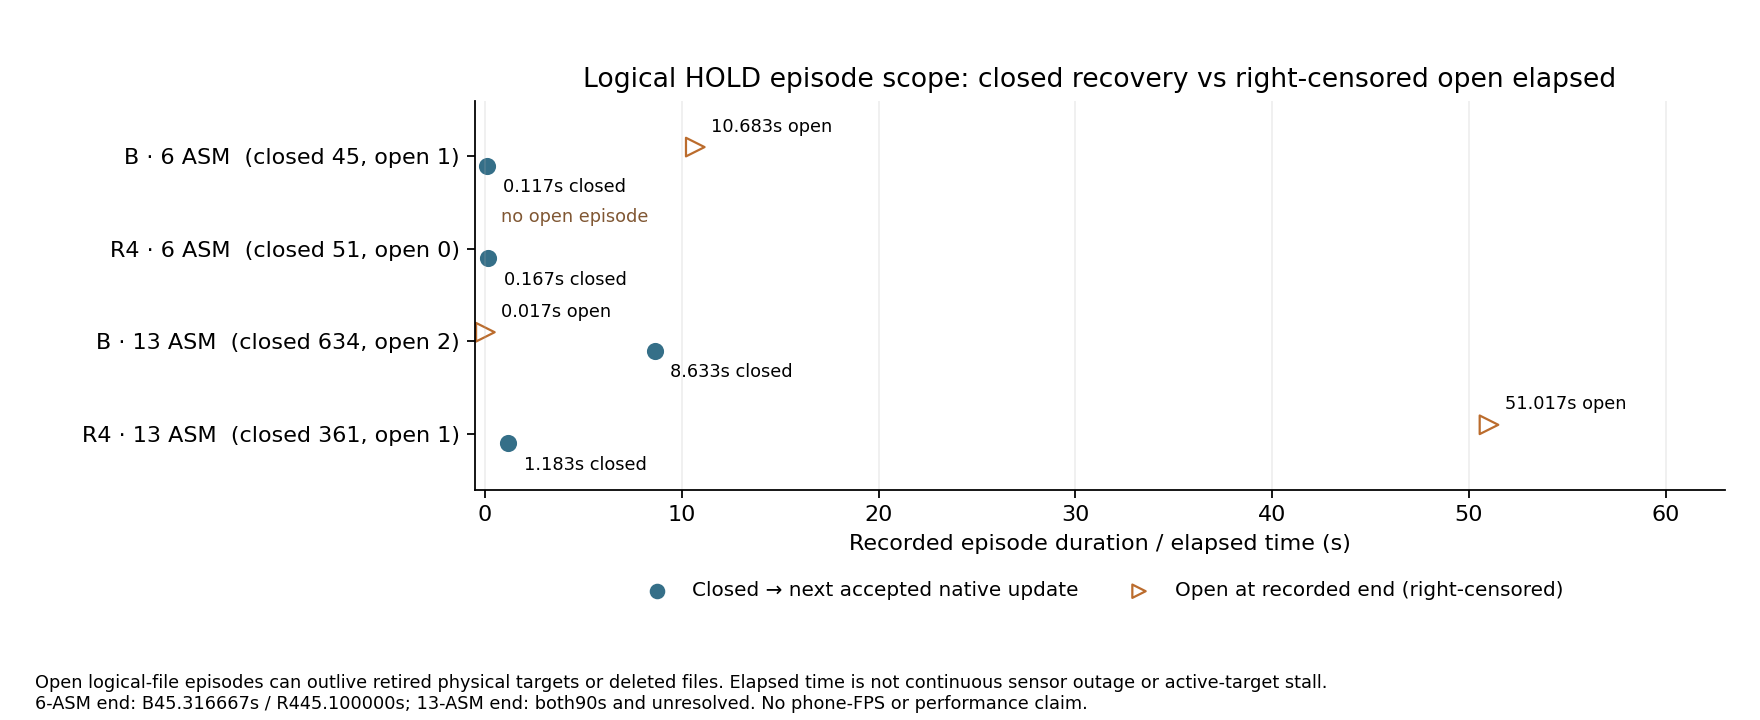

Data behind this chart, as committed beside it:
label, closedEpisodes, maxClosedToNextAcceptedUpdateS, openAtEndEpisodes, maxRightCensoredElapsedS, nativeEndS, sourceJsonPath, sourceJsonSha256, jsonPointers
B · 6 ASM, 45, 0.1167, 1, 10.68, 45.32, docs/contact/track/B_stabilization_r4/BA…, 56d501cf5470a1b53d1dd55f1b5ede6523f01136…, ["/historicalReferences/7"]
R4 · 6 ASM, 51, 0.1667, 0, 0, 45.1, docs/contact/track/B_stabilization_r4/BA…, 56d501cf5470a1b53d1dd55f1b5ede6523f01136…, ["/freshRows/7"]
B · 13 ASM, 634, 8.633, 2, 0.01667, 90, docs/contact/track/B_stabilization_r4/BA…, 56d501cf5470a1b53d1dd55f1b5ede6523f01136…, ["/historicalReferences/9"]
R4 · 13 ASM, 361, 1.183, 1, 51.02, 90, docs/contact/track/B_stabilization_r4/BA…, 56d501cf5470a1b53d1dd55f1b5ede6523f01136…, ["/freshRows/9"]
